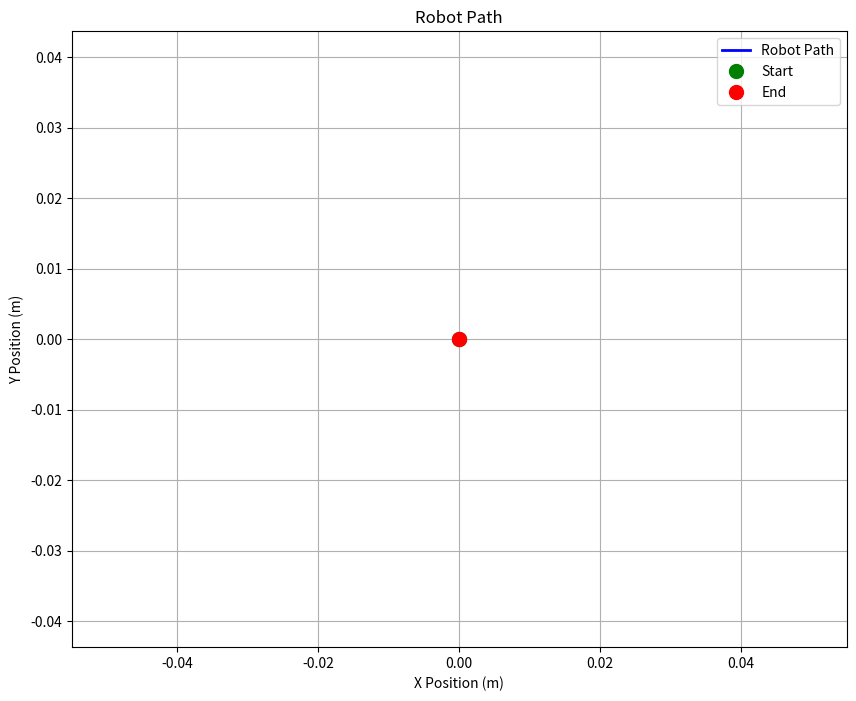

Generate this figure with matplotlib:
import math
import numpy as np
import matplotlib.pyplot as plt

class OmniRobot:
    def __init__(self, pos, ori):
        self.wheel_radius = 2.5/100
        self.robot_radius = 15/100 
        self.position = np.array(pos, dtype=float)
        self.orientation = ori
        self.max_yaw_velocity = 1.0
        self.max_wheel_speed = 15
        self.pat = [self.position.copy()]
        
    def move_to_target(self, target_position, max_speed=1.0, dt=0.1):
        target_position = np.array(target_position)
        
        if not np.allclose(self.position, target_position, atol=0.01):
            # Calculate direction and distance
            direction = target_position - self.position
            distance = np.linalg.norm(direction)
            
            # Calculate desired linear velocity
            if distance > 0:
                linear_velocity = direction / distance * min(max_speed, distance / dt)
            else:
                linear_velocity = np.array([0.0, 0.0])
            
            # Calculate desired angular velocity for orientation control
            target_angle = math.atan2(direction[1], direction[0])
            angle_error = self.normalize_angle(target_angle - self.orientation)
            
            # Proportional control for angular velocity
            angular_velocity = np.clip(angle_error * 2.0, -self.max_yaw_velocity, self.max_yaw_velocity)
            
            # Combine into velocity vector
            velocity = np.array([linear_velocity[0], linear_velocity[1], angular_velocity])
            
            # Get wheel velocities
            wheel_velocities_percent = self.inverse_kinematics(velocity)
            
            # wheel_velocities = self.update_state(wheel_velocities_percent, dt)
            self.pat.append(self.position.copy())
            
            print(f"Current position: {self.position}, Target: {target_position}")
            print(f"Current orientation: {self.orientation:.3f}, Target angle: {target_angle:.3f}")
            print(f"Wheel velocities (%): {wheel_velocities_percent}")
            
            return wheel_velocities_percent
        else:
            return np.array([0.0, 0.0, 0.0])
    
    def normalize_angle(self, angle):
        """Normalize angle to [-pi, pi]"""
        while angle > math.pi:
            angle -= 2 * math.pi
        while angle < -math.pi:
            angle += 2 * math.pi
        return angle
    
    def inverse_kinematics(self, velocity):
        """Convert robot velocity to wheel velocities"""
        vx, vy, omega = velocity
        R = self.robot_radius
        
        # Jacobian matrix for 3-wheel omni robot (120-degree spacing)
        # From the Paper. Make sure to connect motors in same orientation as paper
        jacobian = (1/self.wheel_radius) * np.array([
            [-math.sin(self.orientation), math.cos(self.orientation), R],
            [-math.sin(self.orientation + 2*math.pi/3), math.cos(self.orientation + 2*math.pi/3), R],
            [-math.sin(self.orientation - 2*math.pi/3), math.cos(self.orientation - 2*math.pi/3), R]
        ])
        
        wheel_velocities = np.dot(jacobian, velocity)
        
        wheel_velocities_percent = (wheel_velocities / self.max_wheel_speed) * 100
        
        # Scale down if any wheel exceeds 100%
        max_percent = np.max(np.abs(wheel_velocities_percent))
        if max_percent > 100:
            wheel_velocities_percent = wheel_velocities_percent * (100 / max_percent)
            
        return wheel_velocities_percent
    # Required for Sim
    def update_state(self, wheel_velocities_percent, dt):
        """Update robot position and orientation based on wheel velocities"""
        # Convert percentage back to actual wheel velocities
        wheel_velocities = (wheel_velocities_percent / 100) * self.max_wheel_speed
        
        # Forward kinematics to get robot velocity
        robot_velocity = self.forward_kinematics(wheel_velocities)
        
        # Update position (convert local velocity to global frame)
        # local_velocity = robot_velocity[:2]
        # global_velocity = self.local_to_global(local_velocity)

        # self.position += global_velocity * dt
        
        # Update orientation
        omega = robot_velocity[2]
        # self.orientation += omega * dt
        # self.orientation = self.normalize_angle(self.orientation)
        
        return wheel_velocities
    # Required for Sim
    def forward_kinematics(self, wheel_velocities):
        """Convert wheel velocities to robot velocity in local frame"""
        w1, w2, w3 = wheel_velocities
        R = self.robot_radius
        r = self.wheel_radius
        
        # Velocity in robot's local frame
        vx = r * (-math.sin(0) * w1 - math.sin(0+2*math.pi/3) * w2 - math.sin(0-2*math.pi/3) * w3) / 3
        vy = r * (math.cos(0) * w1 + math.cos(0+2*math.pi/3) * w2 + math.cos(0-2*math.pi/3) * w3) / 3
        omega = r * (w1 + w2 + w3) / (3 * R)
        
        return np.array([vx, vy, omega])
    
    def global_to_local(self, global_vector):
        """Transform global coordinates to robot's local frame"""
        rotation_matrix = np.array([
            [math.cos(self.orientation), math.sin(self.orientation)],
            [-math.sin(self.orientation), math.cos(self.orientation)]
        ])
        return rotation_matrix.dot(global_vector)
    
    def local_to_global(self, local_vector):
        """Transform robot's local coordinates to global frame"""
        rotation_matrix = np.array([
            [math.cos(self.orientation), -math.sin(self.orientation)],
            [math.sin(self.orientation), math.cos(self.orientation)]
        ])
        return rotation_matrix.dot(local_vector)
    # For simulation
    def plot_path(self):
        """Plot the robot's path"""
        if len(self.pat) > 1:
            pat_array = np.array(self.pat)
            plt.figure(figsize=(10, 8))
            plt.plot(pat_array[:, 0], pat_array[:, 1], 'b-', linewidth=2, label='Robot Path')
            plt.plot(pat_array[0, 0], pat_array[0, 1], 'go', markersize=10, label='Start')
            plt.plot(pat_array[-1, 0], pat_array[-1, 1], 'ro', markersize=10, label='End')
            plt.grid(True)
            plt.axis('equal')
            plt.xlabel('X Position (m)')
            plt.ylabel('Y Position (m)')
            plt.title('Robot Path')
            plt.legend()
            plt.show()
        else:
            print("Not enough points to plot path")

# Example usage:
if __name__ == "__main__":
    # Create robot at origin facing east
    robot = OmniRobot([0, 0], 0)
    
    # Target positions
    targets = [[1, 0], [1, 1], [0, 1], [0, 0]]
    
    # Move to each target
    for target in targets:
        print(f"\nMoving to target: {target}")
        steps = 0
        while not np.allclose(robot.position, target, atol=0.01) and steps < 100:
            robot.move_to_target(target, max_speed=0.5, dt=0.1)
            steps += 1
        print(f"Reached target in {steps} steps")
    
    # Plot the path
    robot.plot_path()
